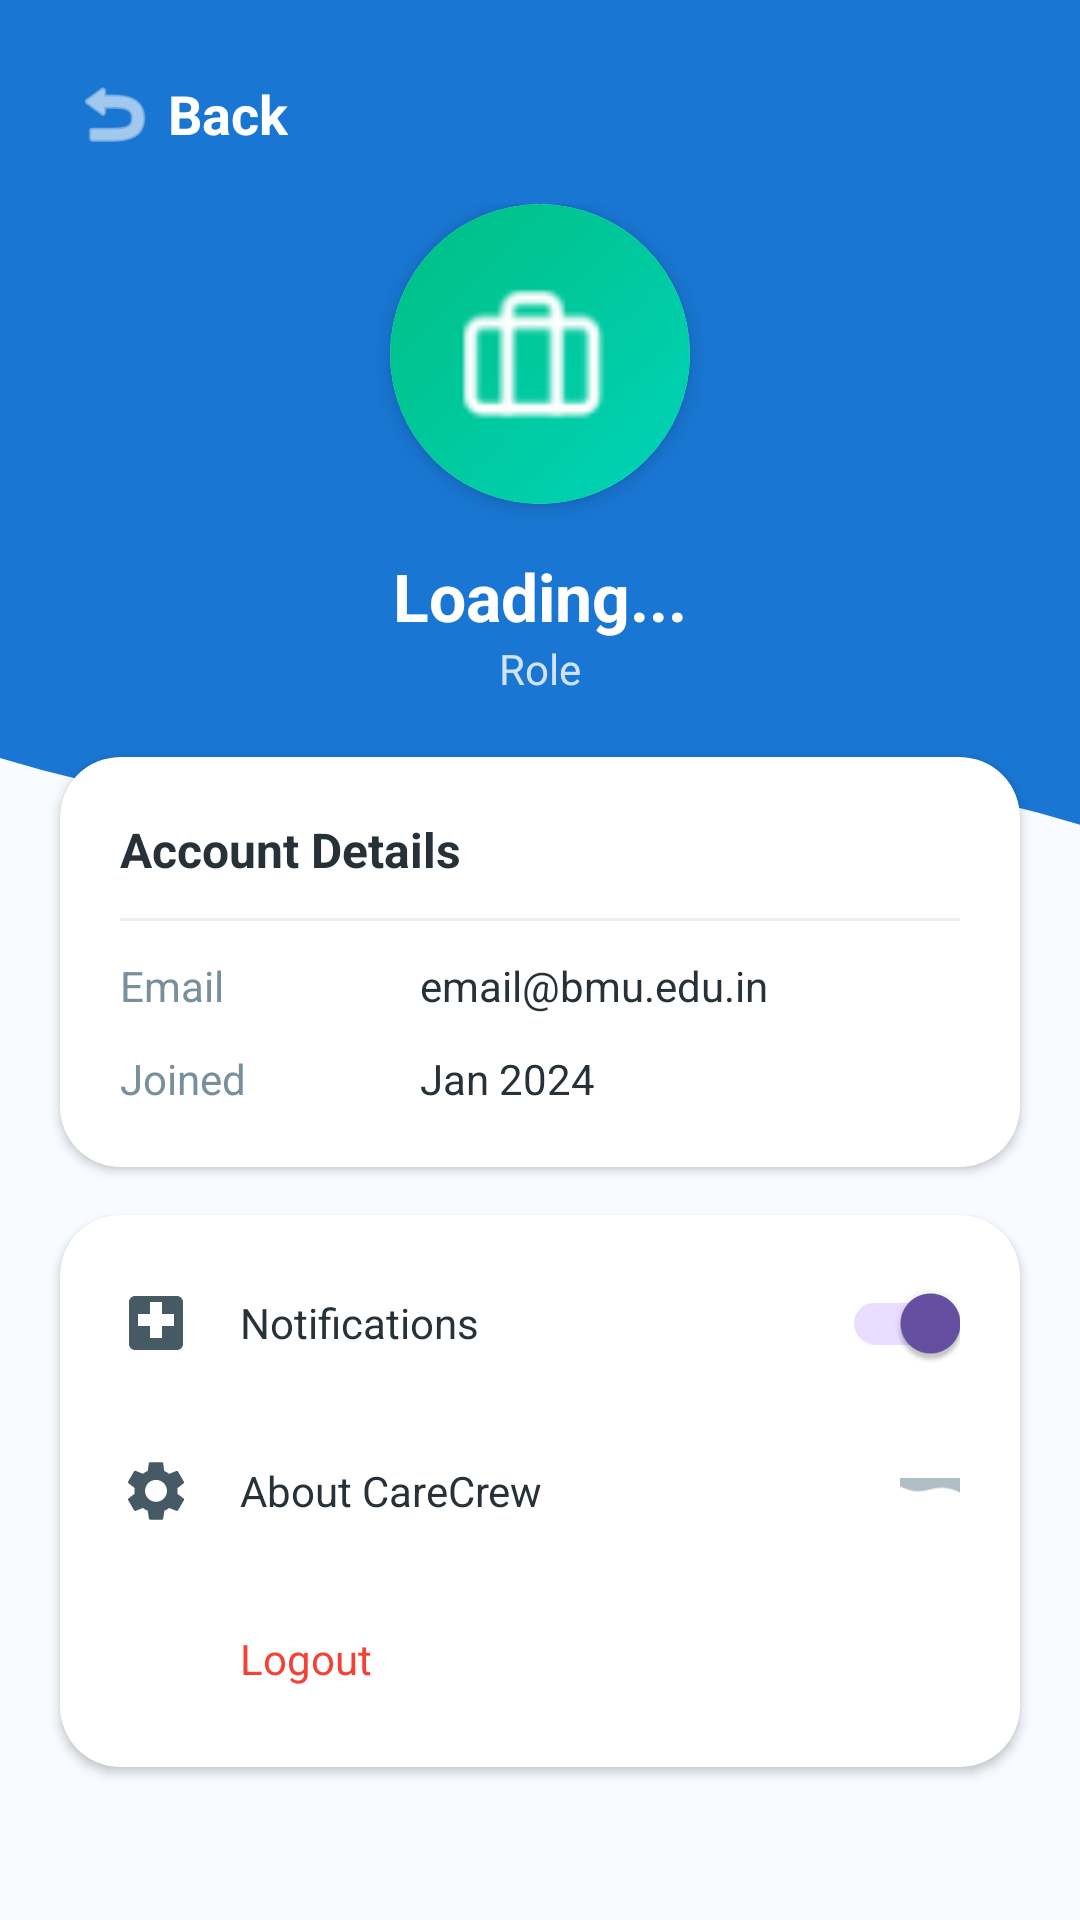

Produce the Android XML layout that renders to this screen, including the resource entries it uses.
<!-- AndroidManifest.xml: application theme Theme.CareCrew -->
<!-- res/layout/activity_profile.xml -->
<?xml version="1.0" encoding="utf-8"?>
<androidx.constraintlayout.widget.ConstraintLayout xmlns:android="http://schemas.android.com/apk/res/android"
    xmlns:app="http://schemas.android.com/apk/res-auto"
    xmlns:tools="http://schemas.android.com/tools"
    android:layout_width="match_parent"
    android:layout_height="match_parent"
    android:background="#F8FBFF"
    tools:context=".ProfileActivity">

    
    <View
        android:id="@+id/profileHeaderBg"
        android:layout_width="match_parent"
        android:layout_height="220dp"
        android:background="@color/primary_blue"
        app:layout_constraintTop_toTopOf="parent" />

    <ImageView
        android:id="@+id/profileHeaderCurve"
        android:layout_width="match_parent"
        android:layout_height="100dp"
        android:layout_marginTop="-1dp"
        android:rotation="180"
        android:scaleType="fitXY"
        android:src="@drawable/wave_3"
        app:layout_constraintTop_toBottomOf="@id/profileHeaderBg"
        app:tint="@color/primary_blue"
        android:contentDescription="Header wave" />

    <LinearLayout
        android:id="@+id/btnBack"
        android:layout_width="wrap_content"
        android:layout_height="wrap_content"
        android:layout_marginStart="24dp"
        android:layout_marginTop="24dp"
        android:gravity="center_vertical"
        android:orientation="horizontal"
        app:layout_constraintStart_toStartOf="parent"
        app:layout_constraintTop_toTopOf="parent"
        android:clickable="true"
        android:focusable="true">

        <ImageView
            android:layout_width="28dp"
            android:layout_height="28dp"
            android:src="@android:drawable/ic_menu_revert"
            app:tint="#FFFFFF"
            android:contentDescription="Back" />

        <TextView
            android:layout_width="wrap_content"
            android:layout_height="wrap_content"
            android:layout_marginStart="4dp"
            android:text="Back"
            android:textColor="#FFFFFF"
            android:textSize="18sp"
            android:textStyle="bold" />
    </LinearLayout>

    <LinearLayout
        android:id="@+id/profileInfoContainer"
        android:layout_width="match_parent"
        android:layout_height="wrap_content"
        android:gravity="center"
        android:orientation="vertical"
        android:layout_marginTop="16dp"
        app:layout_constraintTop_toBottomOf="@id/btnBack">

        <androidx.cardview.widget.CardView
            android:layout_width="100dp"
            android:layout_height="100dp"
            app:cardCornerRadius="50dp"
            app:cardElevation="4dp">

            <ImageView
                android:id="@+id/ivProfilePicture"
                android:layout_width="match_parent"
                android:layout_height="match_parent"
                android:scaleType="centerCrop"
                android:src="@drawable/img" />
        </androidx.cardview.widget.CardView>

        <TextView
            android:id="@+id/tvProfileName"
            android:layout_width="wrap_content"
            android:layout_height="wrap_content"
            android:layout_marginTop="16dp"
            android:text="Loading..."
            android:textColor="#FFFFFF"
            android:textSize="22sp"
            android:textStyle="bold" />

        <TextView
            android:id="@+id/tvProfileRole"
            android:layout_width="wrap_content"
            android:layout_height="wrap_content"
            android:alpha="0.8"
            android:text="Role"
            android:textColor="#FFFFFF"
            android:textSize="14sp" />
    </LinearLayout>

    
    <androidx.cardview.widget.CardView
        android:id="@+id/detailsCard"
        android:layout_width="match_parent"
        android:layout_height="wrap_content"
        android:layout_marginHorizontal="20dp"
        android:layout_marginTop="20dp"
        app:cardCornerRadius="20dp"
        app:cardElevation="2dp"
        app:layout_constraintTop_toBottomOf="@id/profileInfoContainer">

        <LinearLayout
            android:layout_width="match_parent"
            android:layout_height="wrap_content"
            android:orientation="vertical"
            android:padding="20dp">

            <TextView
                android:layout_width="wrap_content"
                android:layout_height="wrap_content"
                android:text="Account Details"
                android:textColor="#263238"
                android:textSize="16sp"
                android:textStyle="bold" />

            <View
                android:layout_width="match_parent"
                android:layout_height="1dp"
                android:layout_marginVertical="12dp"
                android:background="#EEEEEE" />

            <LinearLayout
                android:layout_width="match_parent"
                android:layout_height="wrap_content"
                android:orientation="horizontal">
                <TextView
                    android:layout_width="100dp"
                    android:layout_height="wrap_content"
                    android:text="Email"
                    android:textColor="#78909C" />
                <TextView
                    android:id="@+id/tvDetailEmail"
                    android:layout_width="wrap_content"
                    android:layout_height="wrap_content"
                    android:text="email@bmu.edu.in"
                    android:textColor="#263238" />
            </LinearLayout>

            <LinearLayout
                android:layout_width="match_parent"
                android:layout_height="wrap_content"
                android:layout_marginTop="12dp"
                android:orientation="horizontal">
                <TextView
                    android:layout_width="100dp"
                    android:layout_height="wrap_content"
                    android:text="Joined"
                    android:textColor="#78909C" />
                <TextView
                    android:id="@+id/tvDetailJoined"
                    android:layout_width="wrap_content"
                    android:layout_height="wrap_content"
                    android:text="Jan 2024"
                    android:textColor="#263238" />
            </LinearLayout>

        </LinearLayout>
    </androidx.cardview.widget.CardView>

    
    <androidx.cardview.widget.CardView
        android:layout_width="match_parent"
        android:layout_height="wrap_content"
        android:layout_marginHorizontal="20dp"
        android:layout_marginTop="16dp"
        app:cardCornerRadius="20dp"
        app:cardElevation="2dp"
        app:layout_constraintTop_toBottomOf="@id/detailsCard">

        <LinearLayout
            android:layout_width="match_parent"
            android:layout_height="wrap_content"
            android:orientation="vertical"
            android:padding="8dp">

            <LinearLayout
                android:id="@+id/btnNotifications"
                android:layout_width="match_parent"
                android:layout_height="56dp"
                android:background="?attr/selectableItemBackground"
                android:clickable="true"
                android:focusable="true"
                android:gravity="center_vertical"
                android:paddingHorizontal="12dp">

                <ImageView
                    android:layout_width="24dp"
                    android:layout_height="24dp"
                    android:src="@drawable/ic_health"
                    app:tint="#455A64" />

                <TextView
                    android:layout_width="0dp"
                    android:layout_height="wrap_content"
                    android:layout_marginStart="16dp"
                    android:layout_weight="1"
                    android:text="Notifications"
                    android:textColor="#263238" />

                <androidx.appcompat.widget.SwitchCompat
                    android:id="@+id/switchNotifications"
                    android:layout_width="wrap_content"
                    android:layout_height="wrap_content"
                    android:checked="true" />
            </LinearLayout>

            <LinearLayout
                android:id="@+id/btnAbout"
                android:layout_width="match_parent"
                android:layout_height="56dp"
                android:background="?attr/selectableItemBackground"
                android:clickable="true"
                android:focusable="true"
                android:gravity="center_vertical"
                android:paddingHorizontal="12dp">

                <ImageView
                    android:layout_width="24dp"
                    android:layout_height="24dp"
                    android:src="@drawable/ic_settings"
                    app:tint="#455A64" />

                <TextView
                    android:layout_width="0dp"
                    android:layout_height="wrap_content"
                    android:layout_marginStart="16dp"
                    android:layout_weight="1"
                    android:text="About CareCrew"
                    android:textColor="#263238" />

                <ImageView
                    android:layout_width="20dp"
                    android:layout_height="20dp"
                    android:rotation="180"
                    android:src="@drawable/wave_3"
                    app:tint="#B0BEC5" />
            </LinearLayout>

            <LinearLayout
                android:id="@+id/btnProfileLogout"
                android:layout_width="match_parent"
                android:layout_height="56dp"
                android:background="?attr/selectableItemBackground"
                android:clickable="true"
                android:focusable="true"
                android:gravity="center_vertical"
                android:paddingHorizontal="12dp">

                <ImageView
                    android:layout_width="24dp"
                    android:layout_height="24dp"
                    android:src="@drawable/ic_logout"
                    app:tint="#F44336" />

                <TextView
                    android:layout_width="0dp"
                    android:layout_height="wrap_content"
                    android:layout_marginStart="16dp"
                    android:layout_weight="1"
                    android:text="Logout"
                    android:textColor="#F44336" />
            </LinearLayout>

        </LinearLayout>
    </androidx.cardview.widget.CardView>


</androidx.constraintlayout.widget.ConstraintLayout>
<!-- resources referenced by this layout -->
<resources>
  <color name="primary_blue">#1976D2</color>
  <!-- drawable ic_health (drawable) -->
  <vector xmlns:android="http://schemas.android.com/apk/res/android"
      android:width="24dp"
      android:height="24dp"
      android:viewportWidth="24"
      android:viewportHeight="24">
      <path
          android:fillColor="#000000"
          android:pathData="M19,3H5C3.9,3,3,3.9,3,5v14c0,1.1,0.9,2,2,2h14c1.1,0,2-0.9,2-2V5C21,3.9,20.1,3,19,3z M18,13h-4v4h-4v-4H6v-4h4V5h4v4h4V13z"/>
  </vector>
  <!-- drawable ic_settings (drawable) -->
  <vector xmlns:android="http://schemas.android.com/apk/res/android"
      android:width="24dp"
      android:height="24dp"
      android:viewportWidth="24"
      android:viewportHeight="24">
      <path
          android:fillColor="#000000"
          android:pathData="M19.14,12.94c0.04,-0.3 0.06,-0.61 0.06,-0.94c0,-0.32 -0.02,-0.64 -0.07,-0.94l2.03,-1.58c0.18,-0.14 0.23,-0.41 0.12,-0.61l-1.92,-3.32c-0.12,-0.22 -0.37,-0.29 -0.59,-0.22l-2.39,0.96c-0.5,-0.38 -1.03,-0.7 -1.62,-0.94L14.4,2.81c-0.04,-0.24 -0.24,-0.41 -0.48,-0.41h-3.84c-0.24,0 -0.43,0.17 -0.47,0.41L9.25,5.3c-0.59,0.24 -1.13,0.56 -1.62,0.94L5.24,5.28c-0.22,-0.08 -0.47,0.01 -0.59,0.22L2.73,8.82c-0.12,0.21 -0.07,0.47 0.12,0.61l2.03,1.58C4.84,11.31 4.82,11.62 4.82,11.95c0,0.33 0.02,0.64 0.07,0.94l-2.03,1.58c-0.18,0.14 -0.23,0.41 -0.12,0.61l1.92,3.32c0.12,0.22 0.37,0.29 0.59,0.22l2.39,-0.96c0.5,0.38 1.03,0.7 1.62,0.94l0.36,2.54c0.05,0.24 0.24,0.41 0.48,0.41h3.84c0.24,0 0.44,-0.17 0.47,-0.41l0.36,-2.54c0.59,-0.24 1.13,-0.56 1.62,-0.94l2.39,0.96c0.22,0.08 0.47,-0.01 0.59,-0.22l1.92,-3.32c0.12,-0.21 0.07,-0.47 -0.12,-0.61L19.14,12.94zM12,15.6c-2.02,0 -3.65,-1.63 -3.65,-3.65c0,-2.02 1.63,-3.65 3.65,-3.65s3.65,1.63 3.65,3.65C15.65,13.97 14.02,15.6 12,15.6z"/>
  </vector>
  <!-- drawable img: png bitmap (drawable, 3002 bytes) -->
  <!-- drawable wave_3 (drawable) -->
  <vector xmlns:android="http://schemas.android.com/apk/res/android"
      android:width="400dp"
      android:height="180dp"
      android:viewportWidth="400"
      android:viewportHeight="180">
  
      <path
          android:fillColor="#2F5BD3"
          android:pathData="M0,80
                            Q100,130 200,100
                            Q300,70 400,120
                            L400,180
                            L0,180 Z"/>
  </vector>
  <style name="Theme.CareCrew" parent="Base.Theme.CareCrew" />
  <style name="Base.Theme.CareCrew" parent="Theme.Material3.DayNight.NoActionBar">
          
          
      </style>
</resources>
